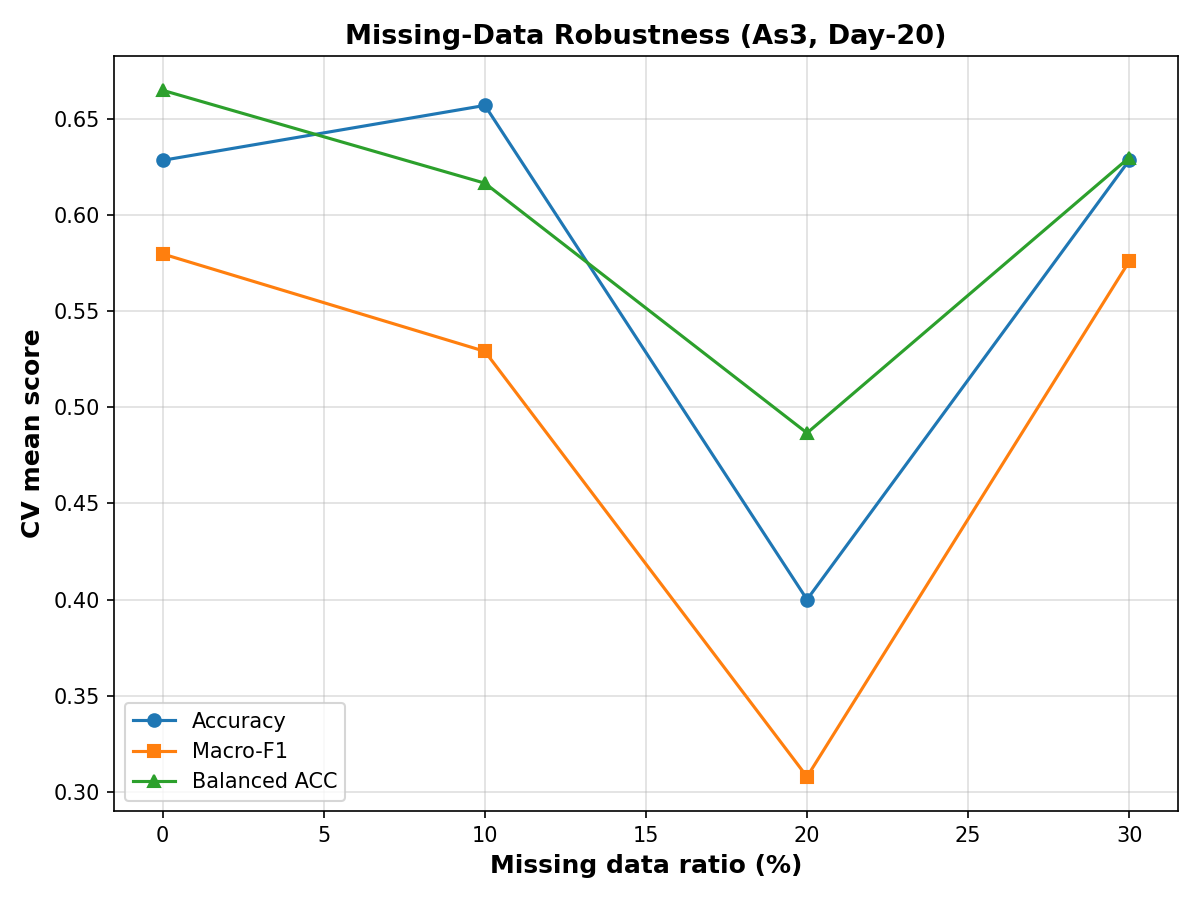

Source data for this figure (header and first rows):
missing_ratio, acc_mean, macro_f1_mean, balanced_acc_mean
0.0, 0.6286, 0.5798, 0.665
0.1, 0.6571, 0.5292, 0.6167
0.2, 0.4, 0.3078, 0.4867
0.3, 0.6286, 0.576, 0.63
